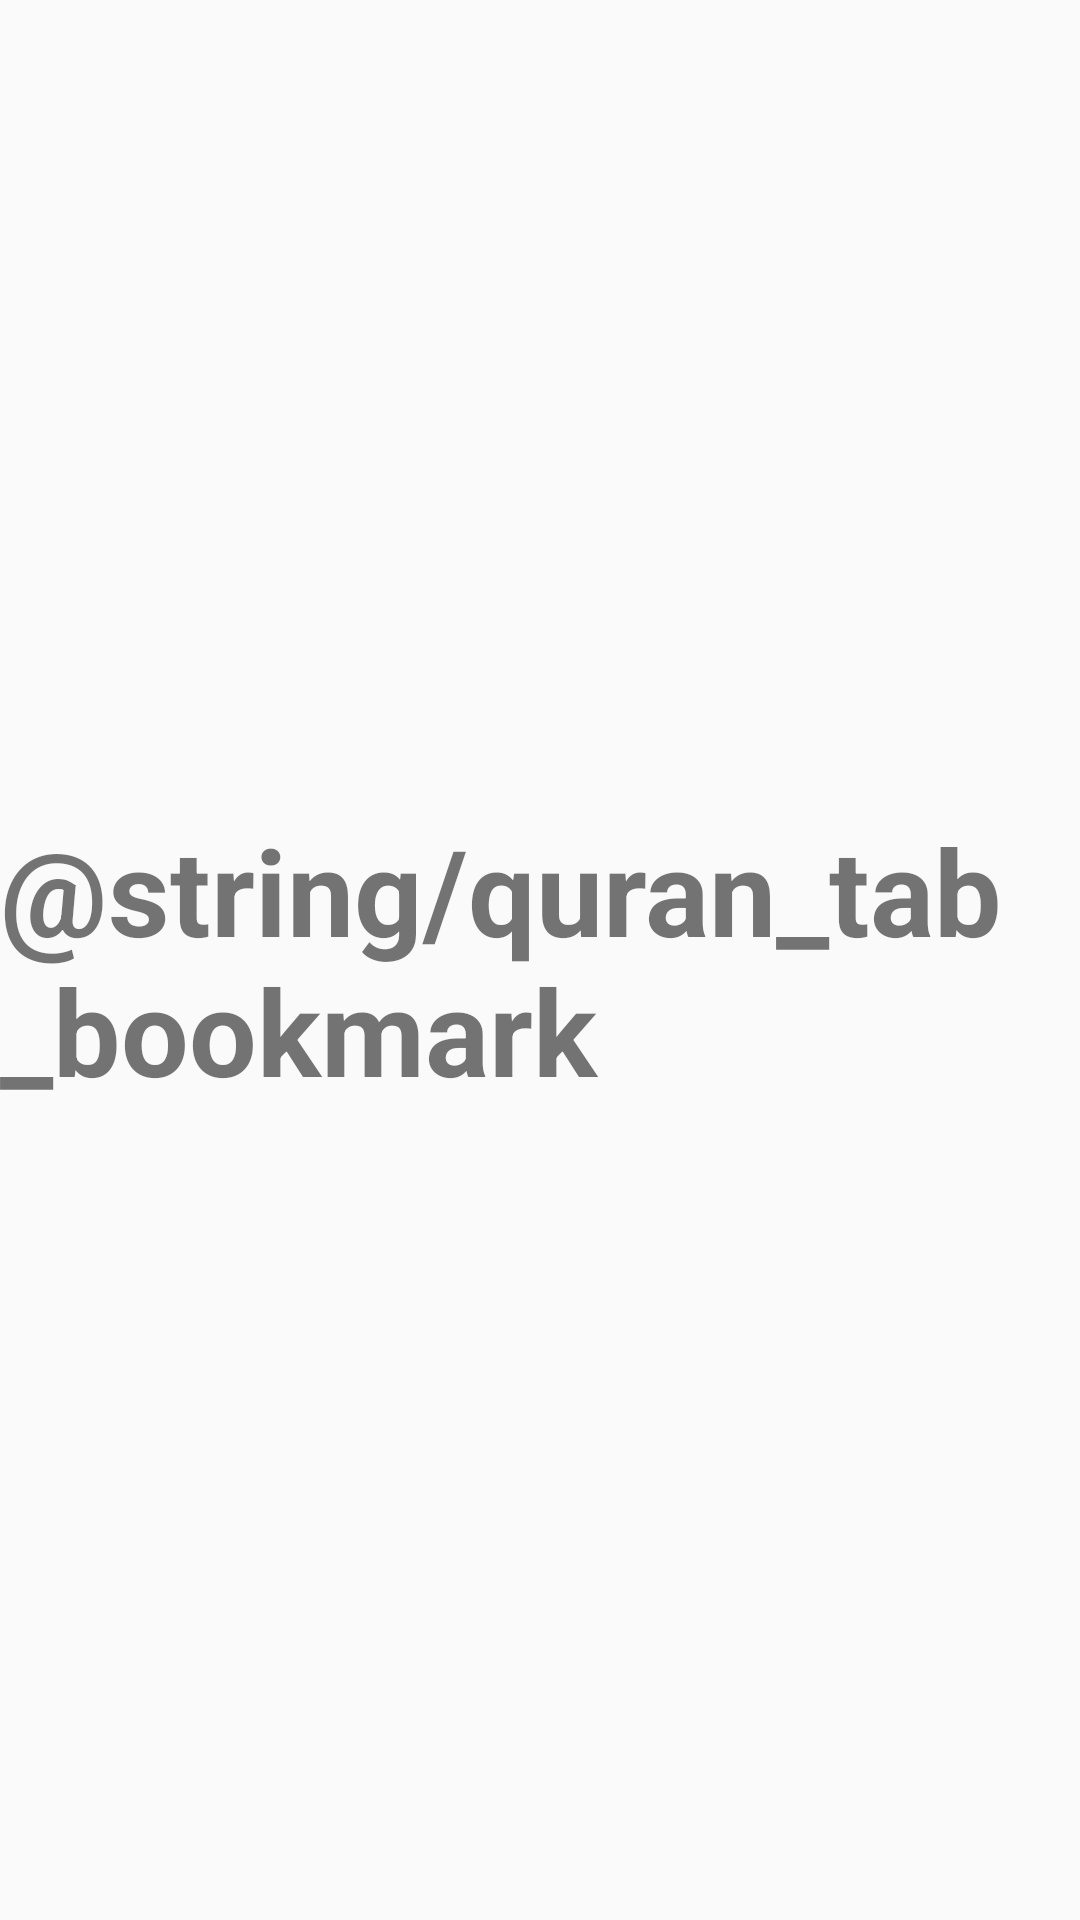

Layout XML and referenced resources for this Android screen:
<!-- AndroidManifest.xml: application theme AppTheme -->
<!-- res/layout/fragment_three.xml -->
<?xml version="1.0" encoding="utf-8"?>
<RelativeLayout xmlns:android="http://schemas.android.com/apk/res/android"
    xmlns:tools="http://schemas.android.com/tools"
    android:layout_width="match_parent"
    android:layout_height="match_parent">
    

    <TextView
        android:layout_width="wrap_content"
        android:layout_height="wrap_content"
        android:text="@string/quran_tab_bookmark"
        android:textSize="40dp"
        android:textStyle="bold"
        android:layout_centerInParent="true"/>

</RelativeLayout>
<!-- resources referenced by this layout -->
<resources>
  <style name="AppTheme" parent="Theme.AppCompat.Light.NoActionBar">
          
          <item name="colorPrimary">@color/colorPrimary</item>
          <item name="colorPrimaryDark">@color/colorPrimaryDark</item>
          <item name="colorAccent">@color/colorAccent</item>
      </style>
  <color name="colorPrimary">#3F51B5</color>
  <color name="colorPrimaryDark">#303F9F</color>
  <color name="colorAccent">#FF4081</color>
</resources>
